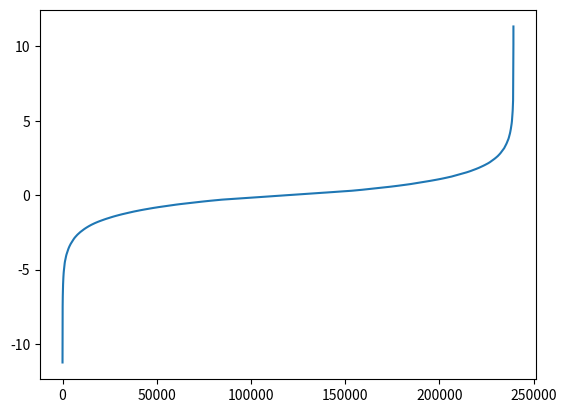

This figure's Python source: (Note: this script raises an exception after producing the figure.)
import matplotlib.pyplot as plt
import numpy as np
import os

NUMBER_OF_EXPERIMENTS = 239239
a = 0.3
c = 1 / (2 * np.exp(-a) + 2 * a)
eps = 1e-9


def save_plot(filename, x_values, y_values):
    plt.clf()
    plt.plot(x_values, y_values)
    plt.savefig(filename)


def save_hist(filename, values):
    plt.clf()
    plt.hist(values, bins=5000)
    plt.savefig(filename)


def inverse(number_of_experiments):
    values = []

    for _ in range(number_of_experiments):
        y = np.random.uniform(0, 1)
        if y + eps < c * np.exp(-a):
            x = np.log(y / c)
        elif y > c * np.exp(-a) + 2 * c * a + eps:
            x = -np.log((1 - y) / c)
        else:
            x = y / c - np.exp(-a) - a
        values.append(x)

    values.sort()
    return values


def decomposition(number_of_experiments):
    values = []

    for _ in range(number_of_experiments):
        y = np.random.uniform(0, 1)
        if y + eps < c * np.exp(-a):
            x = -(np.random.exponential(1) + a)
        elif y > c * np.exp(-a) + 2 * c * a + eps:
            x = np.random.exponential(1) + a
        else:
            x = np.random.uniform(-a, a)  # Let's assume, that we have it. Anyway, we have uniform[0; 1] * 2 * a - a
        values.append(x)

    values.sort()
    return values


if __name__ == '__main__':
    for func, name in zip([inverse, decomposition], ['inverse', 'decomposition']):
        save_plot(os.path.join('plots', name), range(NUMBER_OF_EXPERIMENTS), func(NUMBER_OF_EXPERIMENTS))
        save_hist(os.path.join('hists', name), func(NUMBER_OF_EXPERIMENTS))
